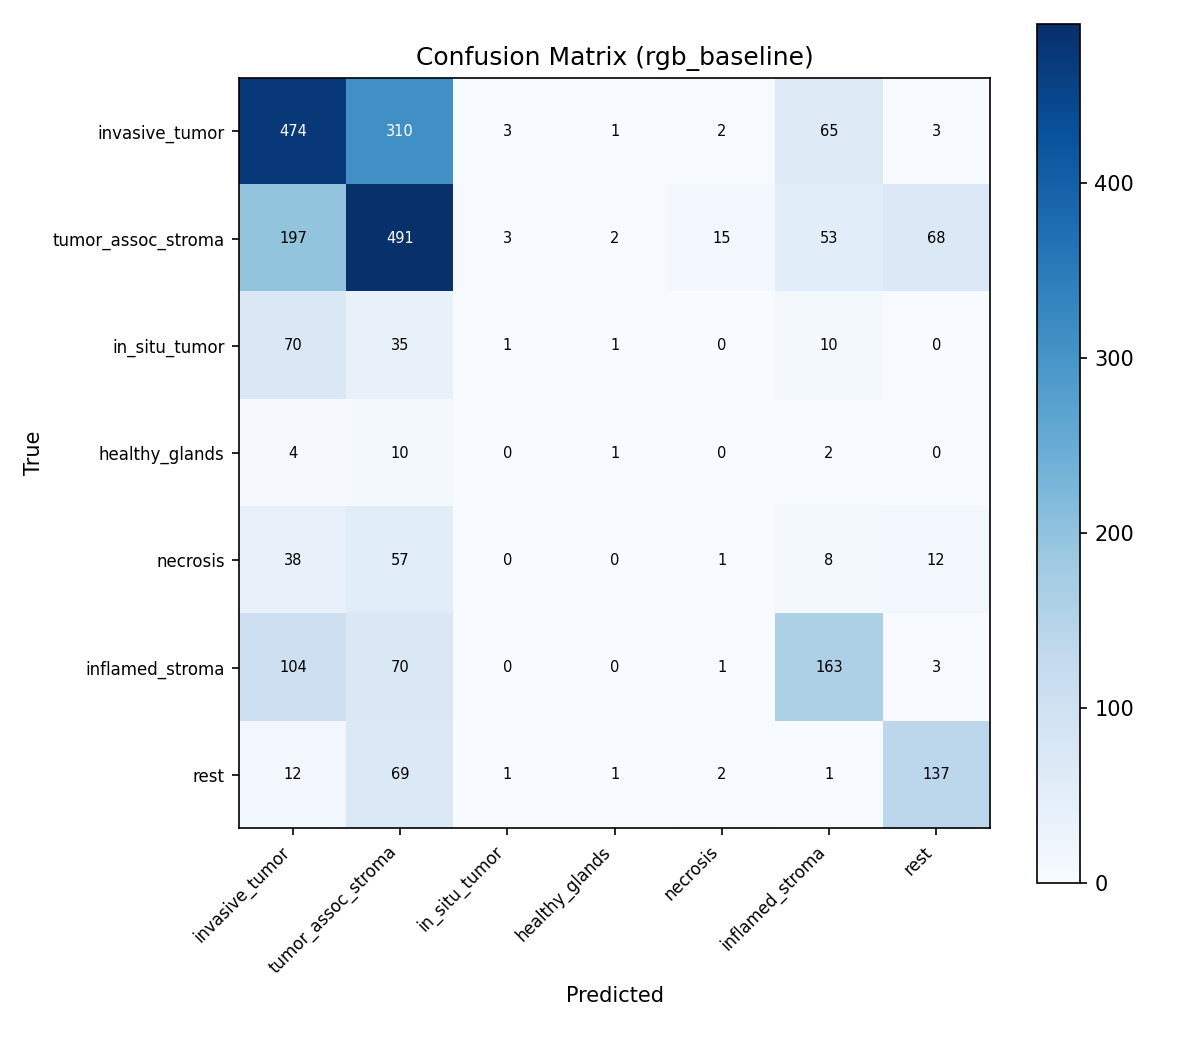

Values plotted in this chart, from the file beside it:
, invasive_tumor, tumor_assoc_stroma, in_situ_tumor, healthy_glands, necrosis, inflamed_stroma, rest
invasive_tumor, 474, 310, 3, 1, 2, 65, 3
tumor_assoc_stroma, 197, 491, 3, 2, 15, 53, 68
in_situ_tumor, 70, 35, 1, 1, 0, 10, 0
healthy_glands, 4, 10, 0, 1, 0, 2, 0
necrosis, 38, 57, 0, 0, 1, 8, 12
inflamed_stroma, 104, 70, 0, 0, 1, 163, 3
rest, 12, 69, 1, 1, 2, 1, 137
